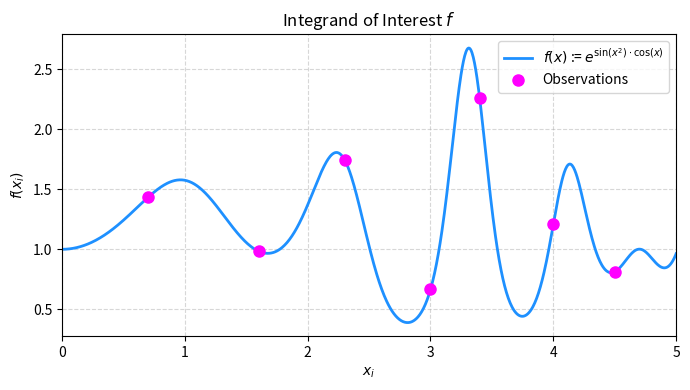
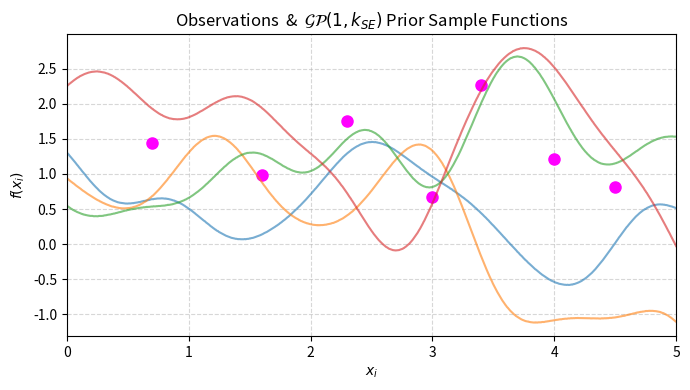
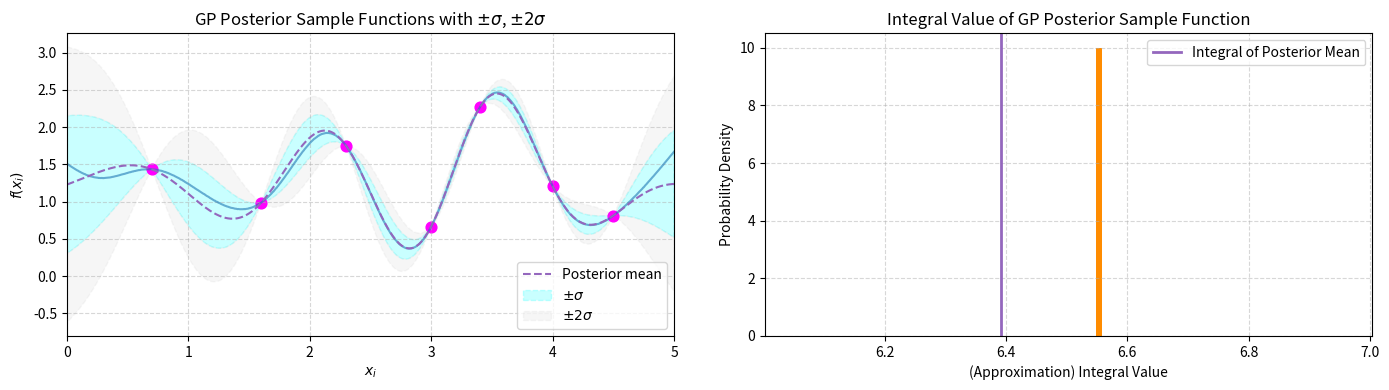
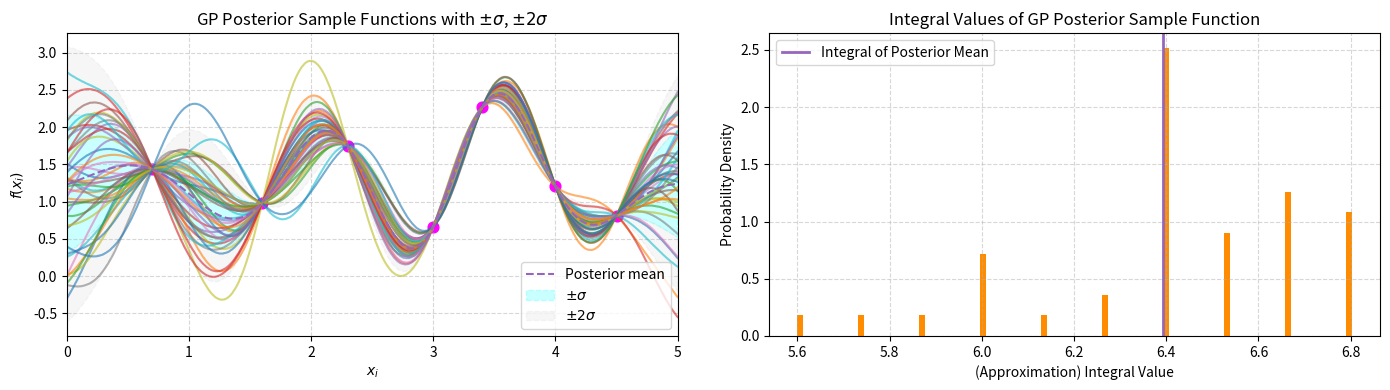
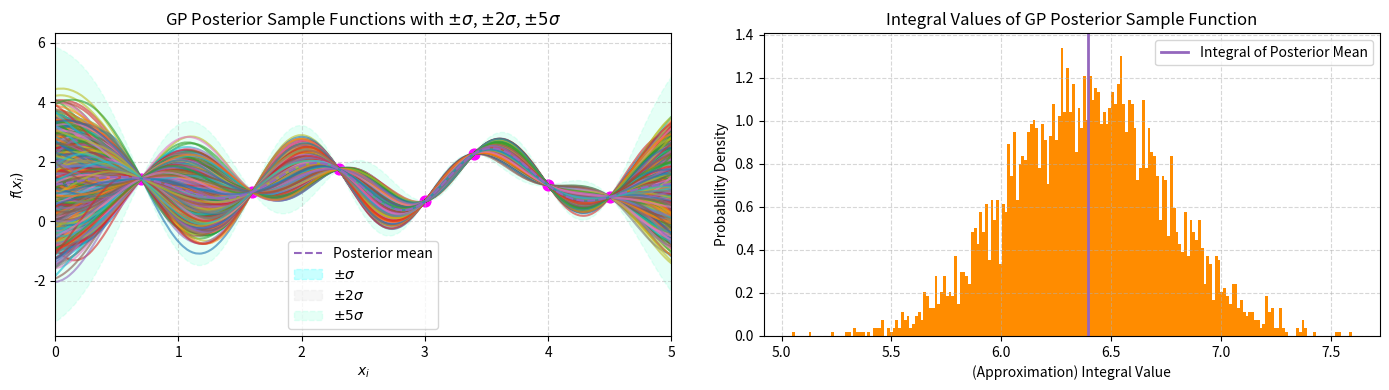

Python code for these plots, in order:
########################################################################################################################
###################################### BAYESIAN QUADRATURE POSTERIOR DISTRIBUTION ######################################
########################################################################################################################
import numpy as np
import matplotlib.pyplot as plt

#=======================================================================================================================
#-------------------------------------------------- FUNCTION OF INTEREST -----------------------------------------------
#=======================================================================================================================
def Integrand_f(x):  # Integrand f(x)
    return np.exp( np.sin(x**2) * np.cos(x) )

N = 1000  # Number of points to evaluate sample functions from GP at
HorizontalAxis = np.linspace(start = 0, stop = 5, num = N)
X = np.array([0.7, 1.6, 2.3, 3, 3.4, 4, 4.5])
f_X = Integrand_f(X)

plt.figure(figsize = (7, 4))
# Plot Integrand f over [0,5]
plt.plot(HorizontalAxis, Integrand_f(HorizontalAxis), linewidth = 2, color = 'dodgerblue',
         label = r"$f(x)$ := $e^{\sin(x^2) \cdot \cos(x)}$")
plt.plot(X, f_X, linestyle = 'None', marker = 'o', markersize = 8, color = 'magenta',
         label = "Observations")  # Plot function evaluations
plt.grid(True, which = 'both', linestyle = '--', alpha = 0.5)
plt.xlim((0, 5))
plt.legend()
plt.title(r"Integrand of Interest $f$")
plt.xlabel(r"$x_i$")
plt.ylabel(r"$f(x_i)$")
plt.tight_layout()
plt.show()


#=======================================================================================================================
#------------------------------------------------ GAUSSIAN PROCESS PRIOR -----------------------------------------------
#=======================================================================================================================
#---------------------------------- Define Gaussian Kernel & Corresponding Gram matrix ---------------------------------
def Kernel_SE(x, y, l, sigma2):
    Norm_2 = (x - y)**2  # Squared Euclidean norm of x - y
    return (sigma2**2) * np.exp( -Norm_2 / (2 * l**2))  # Scalar

def KernelMatrix(KernelFunction, x, y, **parameters):
    x = x[:, None]  # Changes to a column vector, dim=nx1
    y = y[None, :]  # Changes to a row vector, dim=1xn
    return KernelFunction(x, y, **parameters)

#----------------------------------- Plot Observations & Sample Functions from GP Prior --------------------------------
plt.figure(figsize = (7, 4))
plt.plot(X, f_X, linestyle = 'None', marker = 'o', markersize = 8, color = 'magenta')  # Plot function evaluations

rng = np.random.default_rng(42)  # Reproducibility of randomness
N = 1000  # Number of points to evaluate sample functions from GP at
HorizontalAxis_GP = np.linspace(start = 0, stop = 5, num = N)

# Define mean function of GP prior
def m_Prior(x):
    return 0 * np.array(x) + 1  # Constant prior GP mean of 1

# Set hyperparameters, by trial-and-error
l_Hyperparameter = 0.5
sigma2_Hyperparameter = 1
KernelMatrix_SE = KernelMatrix(Kernel_SE, HorizontalAxis_GP, HorizontalAxis_GP,
                               l = l_Hyperparameter, sigma2 = sigma2_Hyperparameter)
KernelMatrix_SE += 1e-6 * np.eye(N)  # Add jitter

# Next, plot GP prior sample functions
n_samples = 4  # Number of sample functions (to draw)
# Next, draw f := (f(x_1),...,f(x_N))^T from finite Gaussian distribution, for n_samples different samples
f_samples = rng.multivariate_normal(mean = m_Prior(HorizontalAxis_GP), cov = KernelMatrix_SE, size = n_samples,
                                    method = 'cholesky')
for f in f_samples:
    plt.plot(HorizontalAxis_GP, f, alpha = 0.6)
plt.grid(True, which = 'both', linestyle = '--', alpha = 0.5)
plt.xlim((0, 5))
plt.title(r"Observations  &  $\mathcal{GP}(1, k_{SE})$ Prior Sample Functions")
plt.xlabel(r"$x_i$")
plt.ylabel(r"$f(x_i)$")
plt.tight_layout()
plt.show()


#=======================================================================================================================
#---------------------------------------------- GAUSSIAN PROCESS POSTERIOR ---------------------------------------------
#=======================================================================================================================
#------------------------------------------ Posterior Mean & Covariance Kernel -----------------------------------------
def GP_Posterior(KernelFunction, X, f_X, **hyperparameters):
    X = np.asarray(X)
    f_X = np.asarray(f_X)

    m_X = m_Prior(X)  # Prior mean function of f_X
    K_XX = KernelMatrix(KernelFunction, X, X, **hyperparameters)  # Gram matrix
    K_XX += 1e-6 * np.eye(X.shape[0])  # Add jitter

    L = np.linalg.cholesky(K_XX)  # Cholesky decmoposition, K_{XX} = L L^T

    #--------------------------------- Posterior Mean ---------------------------------
    #m_fPosterior = m + k_Xx.T @ K_XX_Inverse @ (f_X - m_X)
    def m_fPosterior(X_Input):  # X_Input can be an array of N inputs, shape=(N,1)
        X_Input = np.asarray(X_Input).reshape(-1)  # dim=Nx1
        m_X_Input = m_Prior(X_Input).reshape(-1)  # dim=Nx1
        k_Xx = KernelMatrix(KernelFunction, X, X_Input, **hyperparameters)  # dim=nxN

        u = np.linalg.solve(L.T, np.linalg.solve(L, f_X - m_X))  # K_{XX}^{-1} [f_X - m_X], dim=Nx1
        MeanUpdateTerm =  (k_Xx.T @ u).reshape(-1)  # k_{xX} K_{XX}^{-1} [f_X - m_X], dim=Nx1
        return m_X_Input + MeanUpdateTerm  # k_{xX} K_{XX}^{-1} k_{X \tilde{x}}

    #-------------------------- Posterior Covariance Kernel --------------------------
    def k_fPosterior(X_Input, X_InputTilde):
        X_Input = np.asarray(X_Input).reshape(-1)  # dim=Nx1
        X_InputTilde = np.asarray(X_InputTilde).reshape(-1)  # dim=Nx1

        k_xxTilde = KernelMatrix(KernelFunction, X_Input, X_InputTilde, **hyperparameters)  # k(x, \tilde{x})
        k_Xx = KernelMatrix(KernelFunction, X, X_Input, **hyperparameters)  # k_{Xx}
        k_XxTilde = KernelMatrix(KernelFunction, X, X_InputTilde, **hyperparameters)  # k_{X \tilde{x}}

        v_1 = np.linalg.solve(L, k_Xx)  # L^{-1} k_{Xx}
        v_2 = np.linalg.solve(L, k_XxTilde)  # L^{-1} k_{X \tilde{x}}
        return k_xxTilde - v_1.T @ v_2  # k(x, \tilde{x}) - k_{xX} K_{XX}^{-1} k_{X \tilde{x}}

    return m_fPosterior, k_fPosterior


#------- Function to Plot Posterior Sample Functions, Posterior Mean and Shaded Regions & Compute Integral Value -------
def SampleFunctionsPlot_GPPosterior(ax, X_Grid, f_X_Grid, KernelFunction,
                                    NSamples=n_samples, NEvaluations=N, nSD=4, IntervalLeft=0, IntervalRight=5,
                                    **hyperparameters):
    HorizontalAxis_GPGrid = np.linspace(start = IntervalLeft, stop = IntervalRight, num = NEvaluations)
    m_fPosterior_, k_fPosterior_ = GP_Posterior(KernelFunction, X, f_X, **hyperparameters)

    MeanVector_PosteriorGrid = m_fPosterior_(HorizontalAxis_GPGrid)  # Posterior mean evaluated at grid
    # Posterior covariance kernel evaluated at grid
    KernelMatrix_PosteriorGrid = k_fPosterior_(HorizontalAxis_GPGrid, HorizontalAxis_GPGrid)
    KernelMatrix_PosteriorGrid += 1e-6 * np.eye(N)  # Add jitter

    #----------------------- Posterior Samples: Plot & Integral ------------------------
    SampleFunctionsPlot = []
    IntegralSampleFunctions = []
    ### Plot the data points and some Gaussian prior sample functions
    rng = np.random.default_rng(42)  # Reproducibility of randomness
    f_Samples = rng.multivariate_normal(mean = MeanVector_PosteriorGrid, cov = KernelMatrix_PosteriorGrid,
                                        size = NSamples, method = 'cholesky')
    for f_ in f_Samples:
        Path, = ax.plot(HorizontalAxis_GPGrid, f_, alpha = 0.6)  # Plot posterior sample functions
        SampleFunctionsPlot.append(Path)
        IntegralSampleFunctions.append( np.trapezoid(f_, HorizontalAxis_GPGrid) )  # Integral approximations

    #------------------------ Posterior Mean: Plot & Integral -------------------------
    PosteriorMeanPath = ax.plot(HorizontalAxis_GPGrid, MeanVector_PosteriorGrid,
                                color = 'C4', linestyle = '--', label = "Posterior mean")
    PosteriorMeanIntegral = np.trapezoid(MeanVector_PosteriorGrid, HorizontalAxis_GPGrid)

    #--------------------------------- Shaded Regions ---------------------------------
    VarianceGP_PosteriorGrid = np.diag(KernelMatrix_PosteriorGrid)
    ShadedRegions = ax.fill_between(HorizontalAxis_GPGrid,   # +/- 1*SD regions
                                    MeanVector_PosteriorGrid - np.sqrt(VarianceGP_PosteriorGrid),
                                    MeanVector_PosteriorGrid + np.sqrt(VarianceGP_PosteriorGrid),
                                    color = 'cyan', linestyle = '--', alpha = 0.21, label = r"$\pm \sigma$")
    ShadedRegions2 = []
    ShadedRegions2_Below = ax.fill_between(HorizontalAxis_GPGrid,  # +/- 2*SD regions (below +/- 1*SD region)
                                           MeanVector_PosteriorGrid - 1 * np.sqrt(VarianceGP_PosteriorGrid),
                                           MeanVector_PosteriorGrid - 2 * np.sqrt(VarianceGP_PosteriorGrid),
                                           color = 'lightgrey', linestyle = '--', alpha = 0.2, label = r"$\pm 2\sigma$")
    ShadedRegions2.append(ShadedRegions2_Below)
    ShadedRegions2_Above = ax.fill_between(HorizontalAxis_GPGrid,  # +/- 2*SD regions (above +/- 1*SD region)
                                           MeanVector_PosteriorGrid + 1 * np.sqrt(VarianceGP_PosteriorGrid),
                                           MeanVector_PosteriorGrid + 2 * np.sqrt(VarianceGP_PosteriorGrid),
                                           color = 'lightgrey', linestyle = '--', alpha = 0.2)
    ShadedRegions2.append(ShadedRegions2_Above)
    ShadedRegions2.append(ax.legend())

    ShadedRegions_nSD = {
    "Mean": HorizontalAxis_GPGrid,
    "Lower_2SD": MeanVector_PosteriorGrid - 2 * np.sqrt(VarianceGP_PosteriorGrid),
    "Lower_nSD": MeanVector_PosteriorGrid - nSD * np.sqrt(VarianceGP_PosteriorGrid),
    "Upper_2SD": MeanVector_PosteriorGrid + 2 * np.sqrt(VarianceGP_PosteriorGrid),
    "Upper_nSD": MeanVector_PosteriorGrid + nSD * np.sqrt(VarianceGP_PosteriorGrid),
    }

    return {"SampleFunctionsPlot": SampleFunctionsPlot,
            "PosteriorMeanPath": PosteriorMeanPath,
            "ShadedRegions": ShadedRegions, "ShadedRegions2": ShadedRegions2, "ShadedRegions_nSD": ShadedRegions_nSD,
            "IntegralSampleFunctions": IntegralSampleFunctions, "PosteriorMeanIntegral": PosteriorMeanIntegral}




#=======================================================================================================================
#--------------------------------- PLOT POSTERIOR SAMPLES & THEIR INTEGRAL DISTRIBUTION --------------------------------
#=======================================================================================================================
#--------------------------------------- Integral of 1 Posterior Sample Function ---------------------------------------
fig, (ax1, ax2) = plt.subplots(nrows = 1, ncols = 2, figsize = (14, 4))
N = 1000
n_samples1 = 1
PosteriorSamples1 = SampleFunctionsPlot_GPPosterior(ax = ax1, X_Grid = X, f_X_Grid = f_X,
                                                 KernelFunction = Kernel_SE,
                                                 NSamples = n_samples1, NEvaluations = N,
                                                 l = l_Hyperparameter, sigma2 = sigma2_Hyperparameter)

### Left Plot - Posterior Sample Function & Shaded Regions
# Note: PosteriorSamples1 automatically plots it because of the 'ax = ax1'
ax1.scatter(X, f_X, c = 'magenta', s = 60)  # Plot observations
ax1.legend()
ax1.grid(True, which = 'both', linestyle = '--', alpha = 0.5)
ax1.set_xlim((0, 5))
ax1.set_title(r"GP Posterior Sample Functions with $\pm \sigma$, $\pm 2\sigma$")
ax1.set_xlabel(r"$x_i$")
ax1.set_ylabel(r"$f(x_i)$")


### Right Plot: (Approximation) Integral of Sample Function
plt.hist(PosteriorSamples1["IntegralSampleFunctions"], rwidth = 0.1, density = True, color = 'darkorange')
PosteriorMeanIntegral = PosteriorSamples1["PosteriorMeanIntegral"]
ax2.axvline(PosteriorMeanIntegral, color = 'C4', linewidth = 2, label = "Integral of Posterior Mean")
ax2.legend()
ax2.grid(True, which = 'both', linestyle = '--', alpha = 0.5)
ax2.set_title(r"Integral Value of GP Posterior Sample Function")
ax2.set_xlabel(r"(Approximation) Integral Value")
ax2.set_ylabel(r"Probability Density")

plt.tight_layout()
fig.subplots_adjust(wspace = 0.15)  # Spacing between plots
plt.show()


#----------------------------------- Integral of Multiple Posterior Sample Functions -----------------------------------
fig, (ax1, ax2) = plt.subplots(nrows = 1, ncols = 2, figsize = (14, 4))
N = 1000
n_samples2 = 42
PosteriorSamples2 = SampleFunctionsPlot_GPPosterior(ax = ax1, X_Grid = X, f_X_Grid = f_X,
                                                 KernelFunction = Kernel_SE,
                                                 NSamples = n_samples2, NEvaluations = N,
                                                 l = l_Hyperparameter, sigma2 = sigma2_Hyperparameter)

### Left Plot - Posterior Sample Functions & Shaded Regions
# Note: OnePriorSample automatically plots it because of the 'ax = ax1'
ax1.scatter(X, f_X, c = 'magenta', s = 60)  # Plot observations
ax1.legend()
ax1.grid(True, which = 'both', linestyle = '--', alpha = 0.5)
ax1.set_xlim((0, 5))
ax1.set_title(r"GP Posterior Sample Functions with $\pm \sigma$, $\pm 2\sigma$")
ax1.set_xlabel(r"$x_i$")
ax1.set_ylabel(r"$f(x_i)$")


### Right Plot: (Approximation) Integral of Sample Functions
plt.hist(PosteriorSamples2["IntegralSampleFunctions"], rwidth = 0.1, density = True, color = 'darkorange')
PosteriorMeanIntegral = PosteriorSamples2["PosteriorMeanIntegral"]
ax2.axvline(PosteriorMeanIntegral, color = 'C4', linewidth = 2, label = "Integral of Posterior Mean")
ax2.legend()
ax2.grid(True, which = 'both', linestyle = '--', alpha = 0.5)
ax2.set_title(r"Integral Values of GP Posterior Sample Function")
ax2.set_xlabel(r"(Approximation) Integral Value")
ax2.set_ylabel(r"Probability Density")

plt.tight_layout()
fig.subplots_adjust(wspace = 0.15)  # Spacing between plots
plt.show()



#-------------------------------- Integral of Multiple Posterior Sample Functions [2.0] --------------------------------
fig, (ax1, ax2) = plt.subplots(nrows = 1, ncols = 2, figsize = (14, 4))
N = 1000
n_samples3 = 4221
PosteriorSamples3 = SampleFunctionsPlot_GPPosterior(ax = ax1, X_Grid = X, f_X_Grid = f_X,
                                                 KernelFunction = Kernel_SE,
                                                 NSamples = n_samples3, NEvaluations = N, nSD = 5,
                                                 l = l_Hyperparameter, sigma2 = sigma2_Hyperparameter)

### Left Plot - Posterior Sample Functions & Shaded Regions
# Note: OnePriorSample automatically plots it because of the 'ax = ax1'
ax1.scatter(X, f_X, c = 'magenta', s = 60)  # Plot observations
ShadedRegionExtra = PosteriorSamples3["ShadedRegions_nSD"]
ax1.fill_between(ShadedRegionExtra["Mean"], ShadedRegionExtra["Lower_2SD"], ShadedRegionExtra["Lower_nSD"],
                 color = 'aquamarine', linestyle = '--', alpha = 0.2, label = r"$\pm 5 \sigma$")
ax1.fill_between(ShadedRegionExtra["Mean"], ShadedRegionExtra["Upper_2SD"], ShadedRegionExtra["Upper_nSD"],
                 color = 'aquamarine', linestyle = '--', alpha = 0.2)
ax1.legend()
ax1.grid(True, which = 'both', linestyle = '--', alpha = 0.5)
ax1.set_xlim((0, 5))
ax1.set_title(r"GP Posterior Sample Functions with $\pm \sigma$, $\pm 2\sigma$, $\pm 5\sigma$")
ax1.set_xlabel(r"$x_i$")
ax1.set_ylabel(r"$f(x_i)$")


### Right Plot: (Approximation) Integral of Sample Functions
ax2.hist(PosteriorSamples3["IntegralSampleFunctions"], bins = 200, density = True, color = 'darkorange')
PosteriorMeanIntegral = PosteriorSamples3["PosteriorMeanIntegral"]
ax2.axvline(PosteriorMeanIntegral, color = 'C4', linewidth = 2, label = "Integral of Posterior Mean")
ax2.legend()
ax2.grid(True, which = 'both', linestyle = '--', alpha = 0.5)
ax2.set_title(r"Integral Values of GP Posterior Sample Function")
ax2.set_xlabel(r"(Approximation) Integral Value")
ax2.set_ylabel(r"Probability Density")

plt.tight_layout()
fig.subplots_adjust(wspace = 0.15)  # Spacing between plots
plt.show()
